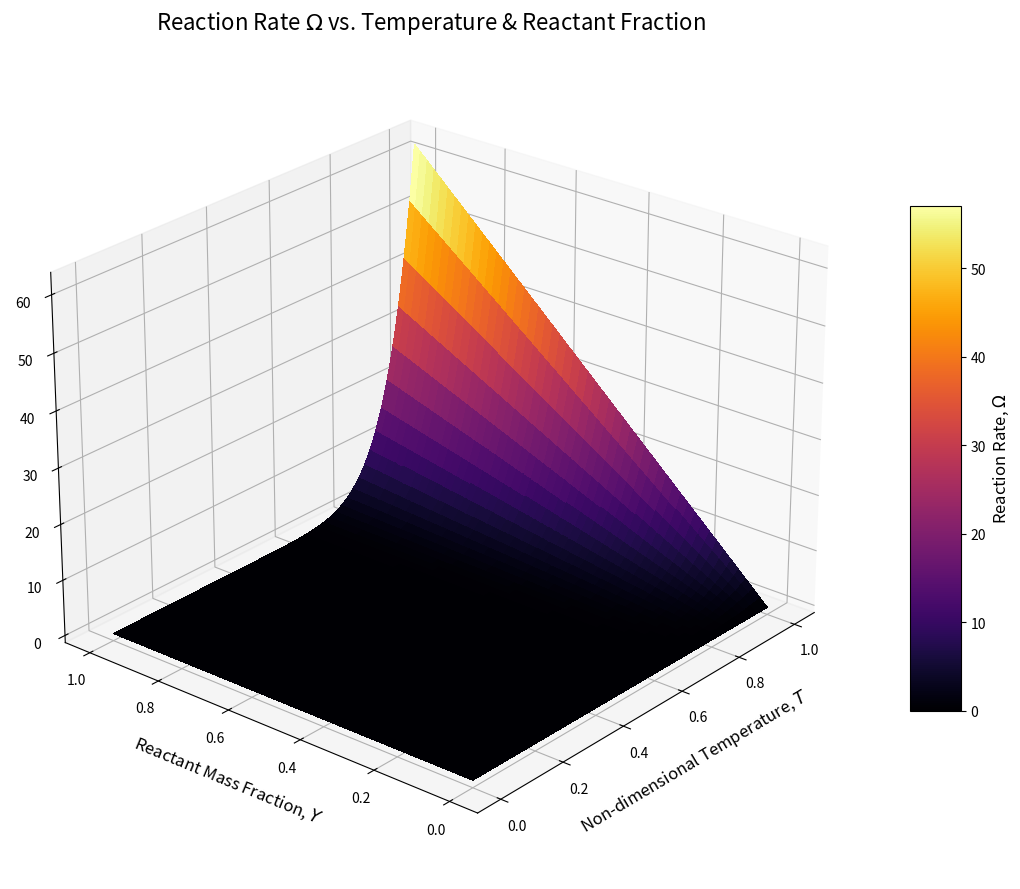

Reproduce this figure in Python.
import numpy as np
import matplotlib.pyplot as plt
from matplotlib import cm

def calculate_reaction_rate(T, Y, beta, Le, alpha):
    """
    Calculates the non-dimensional chemical reaction rate (Omega).
    
    Args:
        T (float or array): Non-dimensional temperature (0 to 1).
        Y (float or array): Reactant mass fraction (0 to 1).
        beta (float): Zel'dovich number.
        Le (float): Lewis number.
        alpha (float): Heat release parameter.
        
    Returns:
        float or array: The reaction rate Omega.
    """
    epsilon = 1e-9
    denominator = 1 - alpha * (1 - T)
    exponent = - (beta * (1 - T)) / (denominator + epsilon)
    prefactor = (beta**2) / (2 * Le)
    omega = prefactor * Y * np.exp(exponent)
    return omega

# --- 1. Set Constant Physical Parameters ---
beta = 10.0   # Zel'dovich number (high temperature sensitivity)
Le = 0.8      # Lewis number (unstable regime)
alpha = 0.85  # Heat release parameter

# --- 2. Create 2D Grids for T and Y for Plotting ---
# MODIFICATION: Increased the number of points from 100 to 300 for higher resolution.
num_points = 300
T_range = np.linspace(0, 1, num_points)
Y_range = np.linspace(0, 1, num_points)

# Create the meshgrid
T_grid, Y_grid = np.meshgrid(T_range, Y_range)

# --- 3. Calculate the Reaction Rate over the entire grid ---
Omega_grid = calculate_reaction_rate(T_grid, Y_grid, beta, Le, alpha)

# --- 4. Create and Display the 3D Diagram ---
print("Generating High-Resolution 3D Surface Diagram for Reaction Rate (Ω)...")

fig = plt.figure(figsize=(12, 9))
ax = fig.add_subplot(111, projection='3d')

# Plot the surface. Using a "hot" colormap is fitting for a reaction rate.
surf = ax.plot_surface(T_grid, Y_grid, Omega_grid, cmap=cm.inferno,
                       linewidth=0, antialiased=False)

# Add a color bar to show the scale of the reaction rate
cbar = fig.colorbar(surf, shrink=0.6, aspect=10)
cbar.set_label(r'Reaction Rate, $\Omega$', fontsize=12)

# Set titles and labels for all three axes
ax.set_title(r'Reaction Rate $\Omega$ vs. Temperature & Reactant Fraction', fontsize=16)
ax.set_xlabel(r'Non-dimensional Temperature, $T$', fontsize=12, labelpad=10)
ax.set_ylabel(r'Reactant Mass Fraction, $Y$', fontsize=12, labelpad=10)
ax.set_zlabel(r'Reaction Rate, $\Omega$', fontsize=12, labelpad=10)

# Adjust viewing angle for better perspective
ax.view_init(elev=25, azim=-140)

plt.tight_layout()
plt.show()